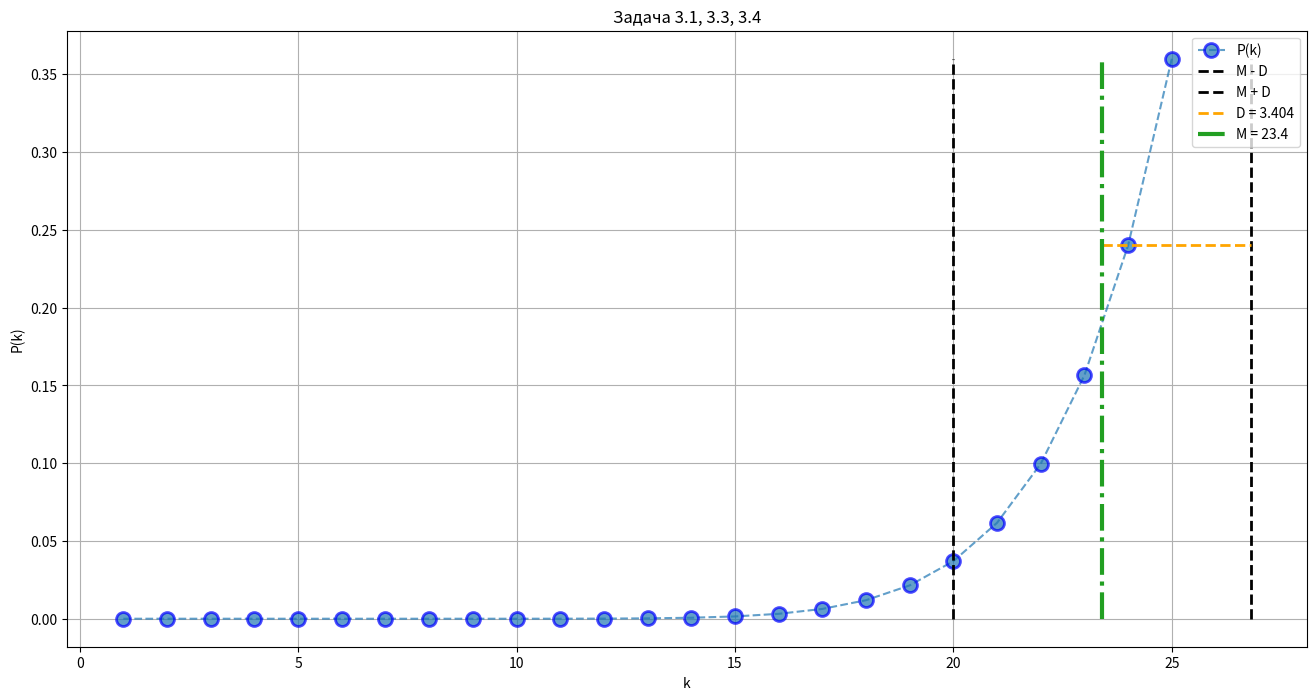
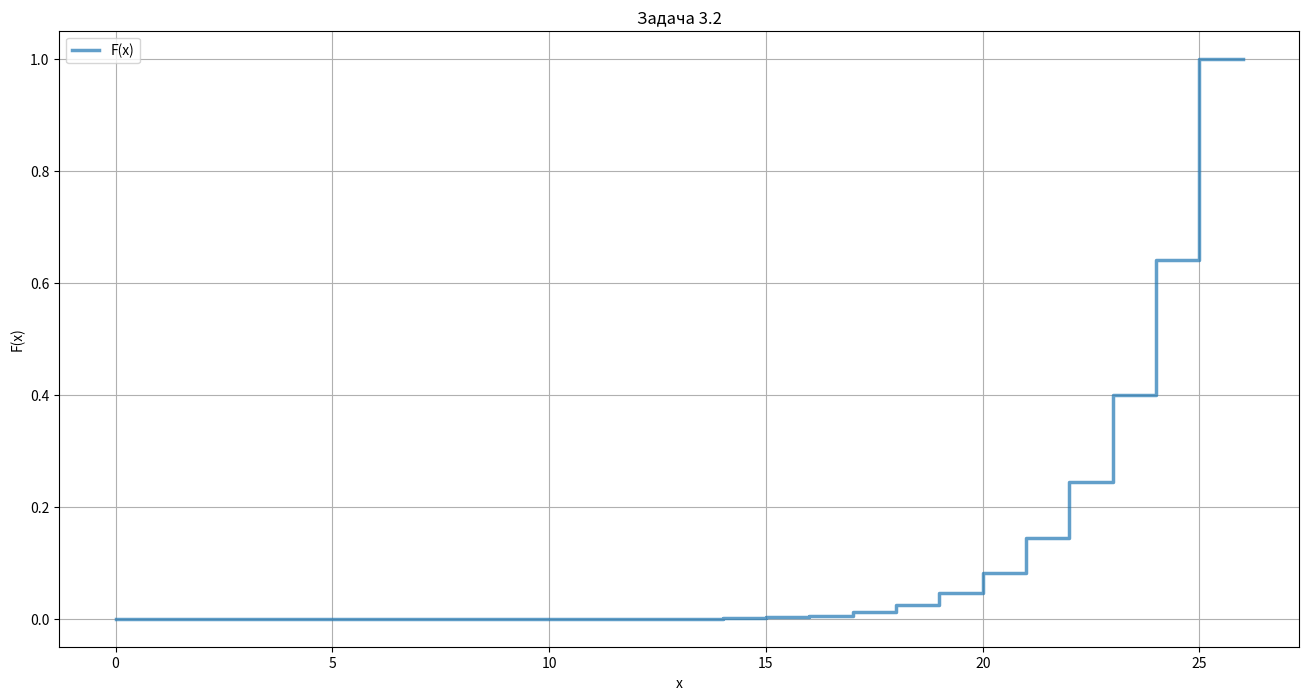

Write the Python code that produced these figures, in order.
import matplotlib.pyplot as plt
import matplotlib
import numpy as np
import scipy
import math
import os

# Константы для задач
R1, G1, B1 = 11, 10, 11
R2, G2, B2 = 10, 9, 10
R3, G3, B3 = 9, 11, 5

# Флаги для выполнения задач
TASK1_1 = False
TASK1_3 = False
TASK1_4 = False
TASK1_5 = False
TASK1_6 = False
TASK1_7 = False
TASK2 = False
TASK3 = True
TASK4_1 = False
TASK4_2 = False

def save_plot(name='', fmt='png'):
    return
    pwd = os.getcwd()
    iPath = './{}'.format(fmt)
    if not os.path.exists(iPath):
        os.mkdir(iPath)
    os.chdir(iPath)
    plt.savefig('{}.{}'.format(name, fmt), dpi=150, bbox_inches='tight')
    os.chdir(pwd)


def factorial(x):
    q = 1
    while x > 1:
        q *= x
        x -= 1

    return q


def Binomial_coefficient(k, n):
    return factorial(n) / (factorial(k) * factorial(n - k))


def bernoulli_prob(k, n, p):
    return Binomial_coefficient(k, n) * p ** k * (1 - p) ** (n - k)


def Poisson_prob(k, n, p):
    lam = n * p
    P = lam ** k * math.e ** (-lam) / factorial(k)
    return P


def diaposon(x, y, c):
    q = [x]
    while (x < y):
        x += c
        q.append(x)
    return q


def x_1_3(k, n, p):
    return (k - n * p) / (n * p * (1 - p)) ** 0.5


def Pn_1_3(k, n, p):
    return phi(x_1_3(k, n, p)) / (n * p * (1 - p)) ** 0.5


def Pn_1_4(n, p, e):
    return 2 * (scipy.stats.norm.cdf(e / (n * p * (1 - p)) ** 0.5) - 0.5)


def Pn_1_5(n, p, e):
    return 2 * (scipy.stats.norm.cdf(e * n ** 0.5 / (p * (1 - p)) ** 0.5) - 0.5)


def k_1_6(P, n, p):
    phi = P / 2
    x = laplace_inverse(phi, 0.001)
    k = x * (n * p * (1 - p)) ** 0.5
    M = n * p
    return k

def n_1_7(P, tn, p):
    phi1 = P - 0.5
    x1 = laplace_inverse(phi1, 0.001)
    n = (x1 * (tn * p * (1 - p)) ** 0.5 + tn) / p
    return n


def phi(x):
    return math.e ** (-x * x / 2) / (2 * math.pi) ** 0.5


def laplace_inverse(c, e):
    c += 0.5
    y = 0
    x = 5
    q = scipy.stats.norm.cdf((x + y) / 2)
    while abs(q - c) > e:
        if q > c:
            x = (x + y) / 2
        else:
            y = (x + y) / 2
        q = scipy.stats.norm.cdf((x + y) / 2)
    return x

def plot_graph(y, x, l, lh, name, lf='', show=True, lw=1.5):
    plt.figure(figsize=(16, 8))
    for i in range(len(x)):
        plt.plot(x[i], y[i], lf, alpha=0.7, label=l[i], lw=lw, mec='b', mew=2, ms=10)
    plt.ylabel(lh[0])
    plt.xlabel(lh[1])
    plt.title(name)
    plt.grid()
    # plt.margins(0)

    if show:
        plt.legend()
        # save(name=name, fmt='pdf')
        save_plot(name=name, fmt='png')
        plt.show()


def task1_1(n, k, name):
    p = R1 / (R1 + G1 + B1)
    k = diaposon(0, k, 1)
    v = []
    for i in k: v.append(bernoulli_prob(i, n, p))
    plot_graph([v], [k], ['P(k)'], ['P(k)', 'k'], name, '--o')


def task1_2(n, k, name):
    p = R1 / (R1 + G1 + B1)
    k = diaposon(0, k, 1)
    v = []
    for i in k: v.append(bernoulli_prob(i, n, p))
    q = [0]
    k2 = [0]
    for i in range(0, len(v)):
        k2.append(k[i])
        k2.append(k[i])
        q.append(q[-1])
        q.append(q[-1] + v[i])

    plot_graph([q], [k2], 'F(x)', ['F(x)', 'x'], name, '', True, 2.5)


def task1_3(n, k, name):
    p = R1 / (R1 + G1 + B1)
    k = diaposon(0, k, 0.1)
    v = []
    for i in k: v.append(Pn_1_3(i, n, p))
    plot_graph([v], [k], ['P(k)'], ['P(k)', 'k'], name, '', True, 2.5)


def task1_4(name):
    p = R1 / (R1 + G1 + B1)
    e = R1
    n = [25, 50, 100, 200, 400]
    v = []
    for i in n: v.append(Pn_1_4(i, p, e))
    plot_graph([v], [n], ['P(|k-M(k)| <= R1))'], ['P(|k-M(k)| <= R1)', 'n'], name, '-o', True, 2.5)


def task1_5(name):
    p = R1 / (R1 + G1 + B1)
    e = [1e-1, 1e-2, 1e-3]
    n = 1000
    v = []
    for i in e: v.append(Pn_1_5(n, p, i))
    plot_graph([v], [e], ['P(k)'], ['P(k)', 'eps'], name, '-o', True, 2.5)


def task1_6(name):
    p = R1 / (R1 + G1 + B1)
    P = [0.7, 0.8, 0.9, 0.95, 0.99]
    n = 1000
    M = n * p

    v1 = []
    v2 = []

    for i in P:
        k = k_1_6(i, n, p)
        v1.append(M - k)
        v2.append(M + k)

    plot_graph([P, P], [v1, v2], ['M-k', 'M+k'], ['P', 'k'], name, '-o', False)
    plt.vlines(M, min(P), max(P), label='M = ' + str(round(M, 3)), lw=3, color='black')
    plt.legend()
    save_plot(name=name, fmt='png')
    plt.show()


def task1_7(name):
    p = R1 / (R1 + G1 + B1)
    P = [0.7, 0.8, 0.9, 0.95, 0.99]
    tn = (R1 + G1 + B1)
    v = []

    for i in P: v.append(n_1_7(i, tn, p))

    plot_graph([v], [P], ['P(|k-M(k)| <= R1)'], ['n', 'P(|k-M(k)| <= R1)'], name, '-o', True, 2.5)


def task2(name1, name2):
    S = (R2 + G2 + B2)
    n = G2 + B2
    k = diaposon(1, R2, 1)  # [i for i in range(1, R2+1)]
    P = []

    M = 0
    M2 = 0
    for i in k:
        P.append(Binomial_coefficient(i, n) * factorial(n) * factorial(R2) * factorial(S - n) / (factorial(i) * factorial(R2 - i) * factorial(S)))
        M += i * P[-1]
        M2 += i ** 2 * P[-1]
    D = M2 - M ** 2

    plot_graph([P], [k], ['P(k)'], ['P(k)', 'k'], name1, '--o', False)
    plt.vlines(M - D, min(P), max(P), label='M - D', lw=2, color='black', linestyle='--')
    plt.vlines(M + D, min(P), max(P), label='M + D', lw=2, color='black', linestyle='--')
    plt.hlines(max(P) * 2 / 3, M, M + D, label='D = ' + str(round(D, 3)), lw=2, color='orange', linestyle='--')
    plt.vlines(M, min(P), max(P), label='M = ' + str(round(M, 3)), lw=3, color='#229F22', linestyle='-.')
    plt.legend()
    save_plot(name=name1, fmt='png')
    plt.show()

    k2 = [0]
    v = [0]
    q = 0
    for i in range(len(k)):
        k2.append(k[i])
        k2.append(k[i])
        v.append(q)
        q += P[i]
        v.append(q)
    k2.append(k2[-1] + 1)
    v.append(v[-1])

    plot_graph([v], [k2], ['F(x)'], ['F(x)', 'x'], name2, '', True, 2.5)


def task3(name1, name2):
    S = (R3 + G3 + B3)
    k = diaposon(1, S, 1)  # [i for i in range(1, R2+1)]
    P = []

    M = 0
    M2 = 0
    for i in k:
        P.append(Binomial_coefficient(R3 - 1, i - 1) / Binomial_coefficient(R3, S))
        M += i * P[-1]
        M2 += i ** 2 * P[-1]
    D = M2 - M ** 2

    plot_graph([P], [k], ['P(k)'], ['P(k)', 'k'], name1, '--o', False)
    plt.vlines(M - D, min(P), max(P), label='M - D', lw=2, color='black', linestyle='--')
    plt.vlines(M + D, min(P), max(P), label='M + D', lw=2, color='black', linestyle='--')
    plt.hlines(max(P) * 2 / 3, M, M + D, label='D = ' + str(round(D, 3)), lw=2, color='orange', linestyle='--')
    plt.vlines(M, min(P), max(P), label='M = ' + str(round(M, 3)), lw=3, color='#229F22', linestyle='-.')
    plt.legend()
    save_plot(name=name1, fmt='png')
    plt.show()

    k2 = [0]
    v = [0]
    q = 0
    for i in range(len(k)):
        k2.append(k[i])
        k2.append(k[i])
        v.append(q)
        q += P[i]
        v.append(q)
    k2.append(k2[-1] + 1)
    v.append(v[-1])

    plot_graph([v], [k2], ['F(x)'], ['F(x)', 'x'], name2, '', True, 2.5)


S = (R1 + G1 + B1 + R2 + G2 + B2 + R3 + G3 + B3 + 1)
p = 1 / S


def task4_1(n, k, name, lf='--o'):
    S = (R1 + G1 + B1 + R2 + G2 + B2 + R3 + G3 + B3 + 1)
    p = 1 / S

    k = diaposon(0, k, 1)
    v = []
    for i in k: v.append(Poisson_prob(i, n, p))

    if lf == '--o':
        plot_graph([v], [k], ['P(k)'], ['P(k)', 'k'], name, lf)
    else:
        plot_graph([v], [k], ['P(k)'], ['P(k)', 'k'], name, lf, True, 2.5)


def P4_2(n, p):
    q = 0
    for i in range(0, 2 + 1):
        q += Poisson_prob(i, n, p)
    return 1 - q


def n4_2(P, p):
    minN = 0
    maxN = 900

    while (minN + 1 != maxN):
        m = (minN + maxN) // 2
        if P4_2(m, p) <= P:
            minN = m
        else:
            maxN = m
    return minN


def t4_2(name1, name2):
    S = (R1 + G1 + B1 + R2 + G2 + B2 + R3 + G3 + B3 + 1)
    p = 1 / S

    n = diaposon(1, 800, 1)

    v = []
    for i in n:
        v.append(P4_2(i, p))
    plot_graph([n], [v], ['P(k>=3)'], ['n', 'P(k>=3)'], name1, '', True, 3.5)

    P = [0.7, 0.8, 0.9, 0.95, 0.99]
    n = []
    for i in P:
        n.append(n4_2(i, p))
        # print('P =', i, '; n =', n[-1], '; P(n)=', P4_2(n[-1], p))

    plot_graph([n], [P], ['P(k>=3)'], ['n', 'P(k>=3)'], name2, '--o')


if TASK1_1:
    task1_1(6, 6, 'Задача 1.1 (n=6)')
    task1_1(9, 9, 'Задача 1.1 (n=9)')
    task1_1(12, 12, 'Задача 1.1 (n=12)')
    task1_2(12, 12, 'Задача 1.2')

if TASK1_3:
    task1_3(25, 19, 'Задача 1.3 (n=25)')
    task1_3(50, 35, 'Задача 1.3 (n=50)')
    task1_3(100, 52, 'Задача 1.3 (n=100)')
    task1_3(200, 100, 'Задача 1.3 (n=200)')
    task1_3(400, 200, 'Задача 1.3 (n=400)')
    task1_3(1000, 500, 'Задача 1.3 (n=1000)')

if TASK1_4:
    task1_4('Задача 1.4')

if TASK1_5:
    task1_5('Задача 1.5')

if TASK1_6:
    task1_6('Задача 1.6')

if TASK1_7:
    task1_7('Задача 1.7')

if TASK2:
    task2('Задача 2.1, 2.3, 2.4', 'Задача 2.2')

if TASK3:
    task3('Задача 3.1, 3.3, 3.4', 'Задача 3.2')

if TASK4_1:
    task4_1(100, 6, 'Задача 4.1 (n=100)')
    task4_1(1000, 26, 'Задача 4.1 (n=1000)')
    task4_1(10000, 149, 'Задача 4.1 (n=10000)', '-')

if TASK4_2:
    t4_2('Задача 4.2 (вспомогательный график)', 'Задача 4.2')







